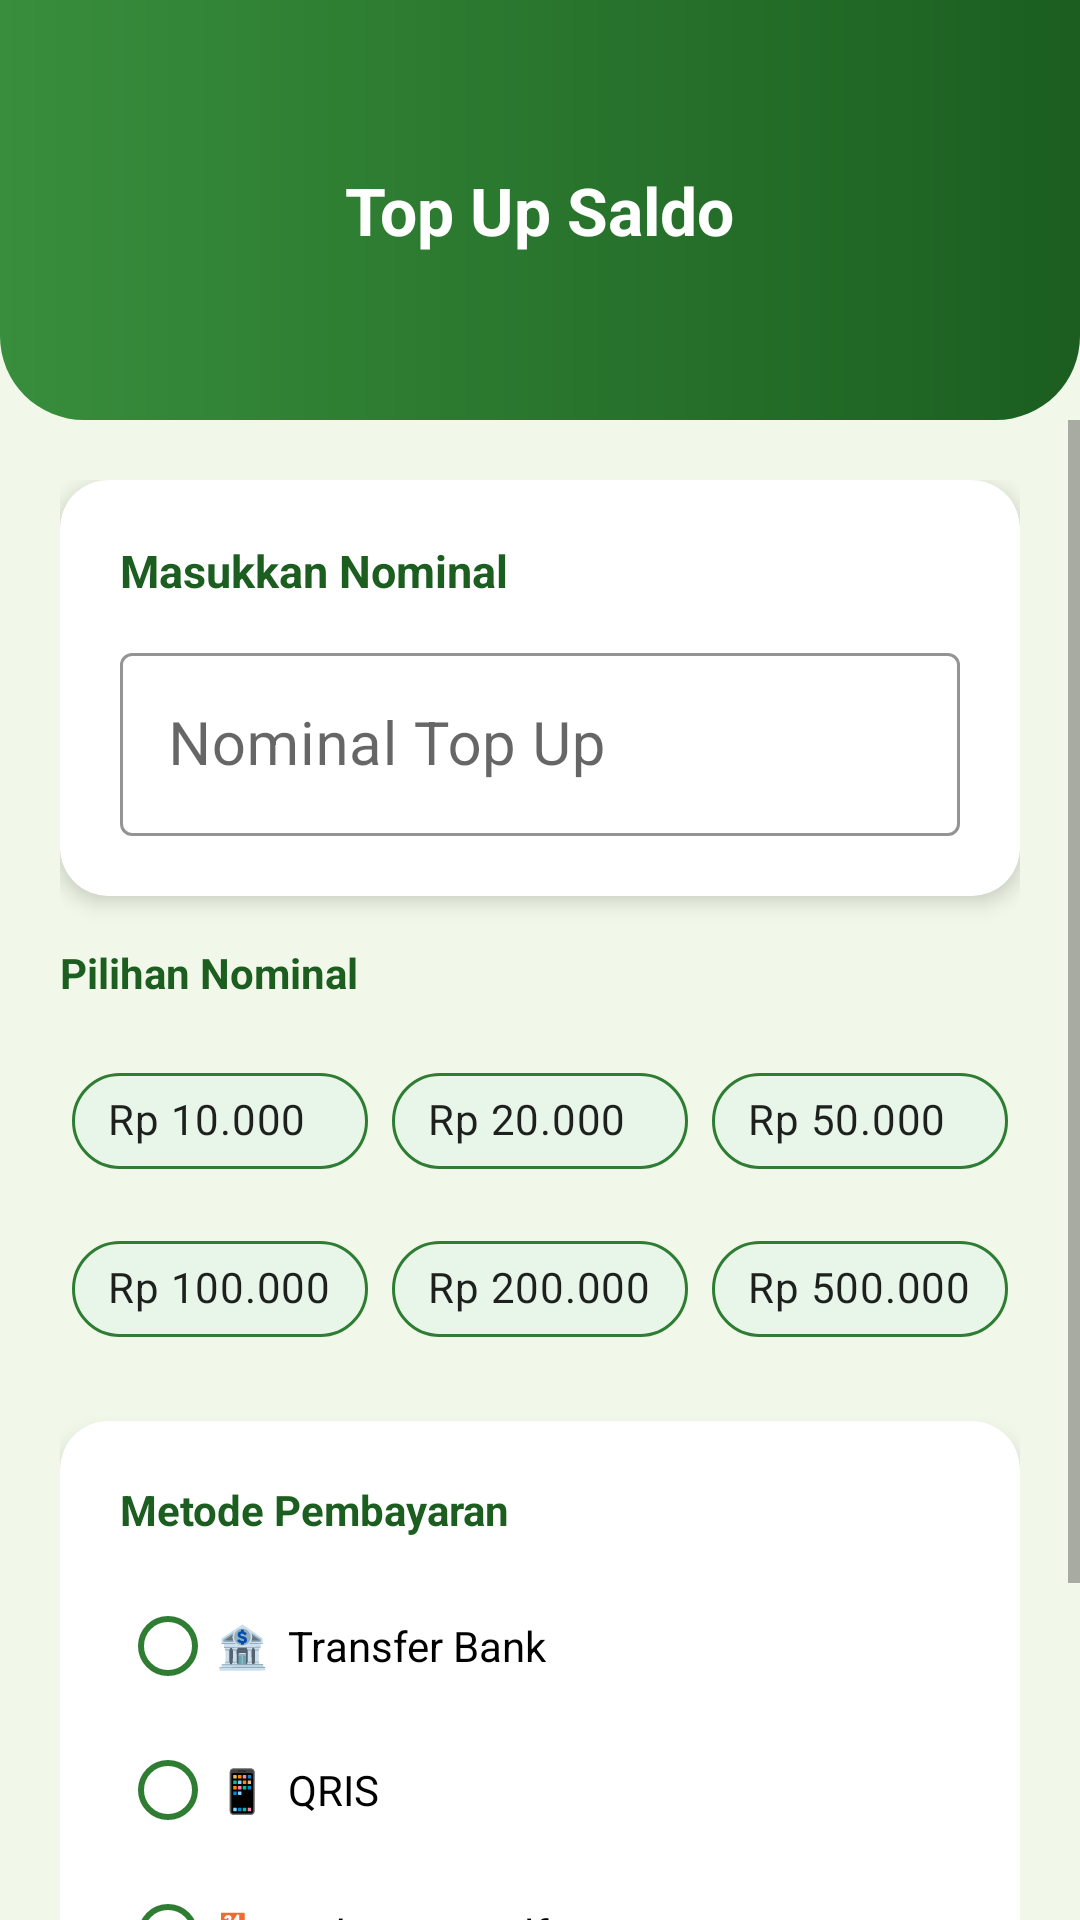

Android layout source for this screen:
<!-- AndroidManifest.xml: application theme Theme.AkeymaEWallet -->
<!-- res/layout/fragment_top_up.xml -->
<?xml version="1.0" encoding="utf-8"?>
<LinearLayout xmlns:android="http://schemas.android.com/apk/res/android"
    xmlns:app="http://schemas.android.com/apk/res-auto"
    android:layout_width="match_parent"
    android:layout_height="match_parent"
    android:background="@color/page_bg"
    android:orientation="vertical">

    
    <FrameLayout
        android:layout_width="match_parent"
        android:layout_height="140dp"
        android:background="@drawable/gradient_header">

        <ImageView
            android:id="@+id/btnBack"
            android:layout_width="40dp"
            android:layout_height="40dp"
            android:layout_margin="16dp"
            android:padding="8dp"
            android:src="@drawable/ic_back"
            app:tint="@color/white" />

        <TextView
            android:layout_width="wrap_content"
            android:layout_height="wrap_content"
            android:layout_gravity="center"
            android:text="Top Up Saldo"
            android:textColor="@color/white"
            android:textSize="22sp"
            android:textStyle="bold" />
    </FrameLayout>

    <ScrollView android:layout_width="match_parent" android:layout_height="match_parent">
        <LinearLayout android:layout_width="match_parent" android:layout_height="wrap_content"
            android:orientation="vertical" android:padding="20dp">

            
            <androidx.cardview.widget.CardView
                android:layout_width="match_parent" android:layout_height="wrap_content"
                android:layout_marginBottom="16dp"
                app:cardCornerRadius="16dp" app:cardElevation="4dp">

                <LinearLayout android:layout_width="match_parent" android:layout_height="wrap_content"
                    android:orientation="vertical" android:padding="20dp">

                    <TextView android:layout_width="wrap_content" android:layout_height="wrap_content"
                        android:text="Masukkan Nominal" android:textStyle="bold"
                        android:textColor="@color/green_dark" android:textSize="15sp"
                        android:layout_marginBottom="12dp" />

                    <com.google.android.material.textfield.TextInputLayout
                        android:id="@+id/tilAmount"
                        style="@style/Widget.MaterialComponents.TextInputLayout.OutlinedBox"
                        android:layout_width="match_parent" android:layout_height="wrap_content"
                        android:hint="Nominal Top Up"
                        app:boxStrokeColor="@color/green_primary"
                        app:prefixText="Rp ">

                        <com.google.android.material.textfield.TextInputEditText
                            android:id="@+id/etAmount"
                            android:layout_width="match_parent" android:layout_height="wrap_content"
                            android:inputType="numberDecimal" android:textSize="20sp" />
                    </com.google.android.material.textfield.TextInputLayout>
                </LinearLayout>
            </androidx.cardview.widget.CardView>

            
            <TextView android:layout_width="wrap_content" android:layout_height="wrap_content"
                android:text="Pilihan Nominal" android:textStyle="bold"
                android:textColor="@color/green_dark" android:layout_marginBottom="12dp" />

            <GridLayout android:layout_width="match_parent" android:layout_height="wrap_content"
                android:columnCount="3" android:layout_marginBottom="16dp">

                
                <com.google.android.material.chip.Chip android:id="@+id/chip10k"
                    android:layout_width="0dp" android:layout_height="wrap_content"
                    android:layout_columnWeight="1" android:layout_margin="4dp"
                    style="@style/Widget.MaterialComponents.Chip.Choice"
                    android:text="Rp 10.000" app:chipBackgroundColor="@color/green_surface"
                    app:chipStrokeColor="@color/green_primary" app:chipStrokeWidth="1dp" />
                <com.google.android.material.chip.Chip android:id="@+id/chip20k"
                    android:layout_width="0dp" android:layout_height="wrap_content"
                    android:layout_columnWeight="1" android:layout_margin="4dp"
                    style="@style/Widget.MaterialComponents.Chip.Choice"
                    android:text="Rp 20.000" app:chipBackgroundColor="@color/green_surface"
                    app:chipStrokeColor="@color/green_primary" app:chipStrokeWidth="1dp" />
                <com.google.android.material.chip.Chip android:id="@+id/chip50k"
                    android:layout_width="0dp" android:layout_height="wrap_content"
                    android:layout_columnWeight="1" android:layout_margin="4dp"
                    style="@style/Widget.MaterialComponents.Chip.Choice"
                    android:text="Rp 50.000" app:chipBackgroundColor="@color/green_surface"
                    app:chipStrokeColor="@color/green_primary" app:chipStrokeWidth="1dp" />
                <com.google.android.material.chip.Chip android:id="@+id/chip100k"
                    android:layout_width="0dp" android:layout_height="wrap_content"
                    android:layout_columnWeight="1" android:layout_margin="4dp"
                    style="@style/Widget.MaterialComponents.Chip.Choice"
                    android:text="Rp 100.000" app:chipBackgroundColor="@color/green_surface"
                    app:chipStrokeColor="@color/green_primary" app:chipStrokeWidth="1dp" />
                <com.google.android.material.chip.Chip android:id="@+id/chip200k"
                    android:layout_width="0dp" android:layout_height="wrap_content"
                    android:layout_columnWeight="1" android:layout_margin="4dp"
                    style="@style/Widget.MaterialComponents.Chip.Choice"
                    android:text="Rp 200.000" app:chipBackgroundColor="@color/green_surface"
                    app:chipStrokeColor="@color/green_primary" app:chipStrokeWidth="1dp" />
                <com.google.android.material.chip.Chip android:id="@+id/chip500k"
                    android:layout_width="0dp" android:layout_height="wrap_content"
                    android:layout_columnWeight="1" android:layout_margin="4dp"
                    style="@style/Widget.MaterialComponents.Chip.Choice"
                    android:text="Rp 500.000" app:chipBackgroundColor="@color/green_surface"
                    app:chipStrokeColor="@color/green_primary" app:chipStrokeWidth="1dp" />
            </GridLayout>

            
            <androidx.cardview.widget.CardView
                android:layout_width="match_parent" android:layout_height="wrap_content"
                android:layout_marginBottom="24dp"
                app:cardCornerRadius="16dp" app:cardElevation="4dp">

                <LinearLayout android:layout_width="match_parent" android:layout_height="wrap_content"
                    android:orientation="vertical" android:padding="20dp">

                    <TextView android:layout_width="wrap_content" android:layout_height="wrap_content"
                        android:text="Metode Pembayaran" android:textStyle="bold"
                        android:textColor="@color/green_dark" android:layout_marginBottom="12dp" />

                    <RadioGroup android:layout_width="match_parent" android:layout_height="wrap_content">
                        <RadioButton android:id="@+id/rbBankTransfer"
                            android:layout_width="match_parent" android:layout_height="48dp"
                            android:text="🏦  Transfer Bank" android:buttonTint="@color/green_primary" />
                        <RadioButton android:id="@+id/rbQris"
                            android:layout_width="match_parent" android:layout_height="48dp"
                            android:text="📱  QRIS" android:buttonTint="@color/green_primary" />
                        <RadioButton android:id="@+id/rbIndomaret"
                            android:layout_width="match_parent" android:layout_height="48dp"
                            android:text="🏪  Indomaret/Alfamart" android:buttonTint="@color/green_primary" />
                    </RadioGroup>
                </LinearLayout>
            </androidx.cardview.widget.CardView>

            <com.google.android.material.button.MaterialButton
                android:id="@+id/btnTopUp"
                style="@style/GreenButton"
                android:layout_width="match_parent"
                android:layout_height="52dp"
                android:text="TOP UP SEKARANG" />
        </LinearLayout>
    </ScrollView>
</LinearLayout>
<!-- resources referenced by this layout -->
<resources>
  <color name="green_dark">#1B5E20</color>
  <color name="green_primary">#2E7D32</color>
  <color name="green_surface">#E8F5E9</color>
  <color name="page_bg">#F1F8E9</color>
  <color name="white">#FFFFFF</color>
  <!-- drawable gradient_header (drawable) -->
  <?xml version="1.0" encoding="utf-8"?>
  <shape xmlns:android="http://schemas.android.com/apk/res/android">
      <gradient
          android:angle="180"
          android:startColor="#1B5E20"
          android:endColor="#388E3C"
          android:type="linear" />
      <corners android:bottomLeftRadius="28dp" android:bottomRightRadius="28dp" />
  </shape>
  <style name="GreenButton" parent="Widget.MaterialComponents.Button">
          <item name="backgroundTint">@color/green_primary</item>
          <item name="cornerRadius">12dp</item>
          <item name="android:textColor">@color/white</item>
          <item name="android:textSize">16sp</item>
          <item name="android:fontFamily">sans-serif-medium</item>
      </style>
  <style name="Theme.AkeymaEWallet" parent="Theme.MaterialComponents.Light.NoActionBar">
          <item name="colorPrimary">@color/green_primary</item>
          <item name="colorPrimaryVariant">@color/green_dark</item>
          <item name="colorOnPrimary">@color/white</item>
          <item name="colorSecondary">@color/green_accent</item>
          <item name="colorOnSecondary">@color/dark_text</item>
          <item name="android:windowBackground">@color/page_bg</item>
          <item name="android:statusBarColor">@color/statusBar</item>
          <item name="android:navigationBarColor">@color/white</item>
      </style>
  <color name="green_accent">#00E676</color>
  <color name="dark_text">#212121</color>
  <color name="statusBar">#1B5E20</color>
</resources>
